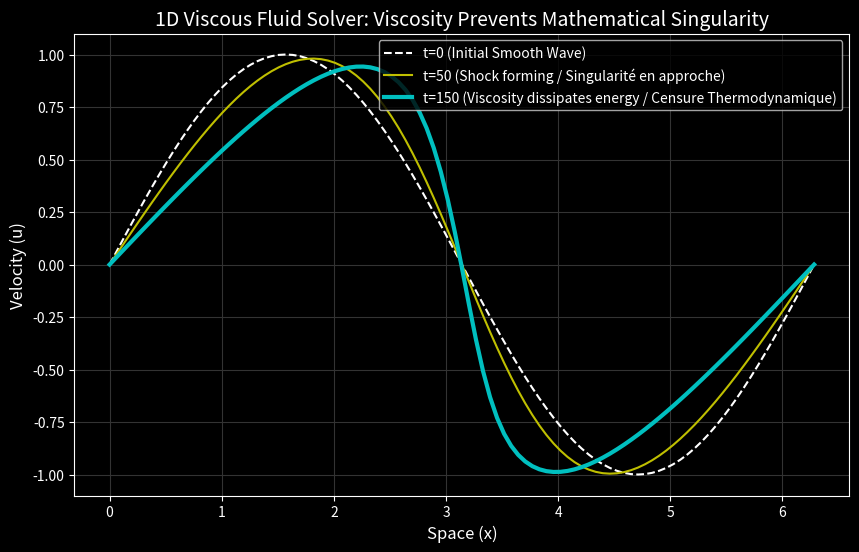

This chart was generated by the following Python code:
import numpy as np
import matplotlib.pyplot as plt

# --- 1D Viscous Burgers' Equation Solver (Small LeanFlow Concept) ---
# du/dt + u * du/dx = nu * d^2u/dx^2

nx = 101       # Number of spatial grid points
dx = 2 * np.pi / (nx - 1)
nt = 150       # Number of time steps
dt = 0.005     # Time step size
nu = 0.05      # Viscosity (Physical limit / Thermodynamic Censorship)

x = np.linspace(0, 2 * np.pi, nx)
u = np.sin(x)  # Initial condition: Smooth wave
u_history = [u.copy()]

for n in range(nt):
    un = u.copy()
    for i in range(1, nx - 1):
        # Convection term (creates singularity) + Diffusion term (Censorship)
        u[i] = un[i] - un[i] * dt / dx * (un[i] - un[i-1]) + nu * dt / dx**2 * (un[i+1] - 2 * un[i] + un[i-1])
    
    # Periodic boundary conditions
    u[0] = un[0] - un[0] * dt / dx * (un[0] - un[-2]) + nu * dt / dx**2 * (un[1] - 2 * un[0] + un[-2])
    u[-1] = u[0]
    u_history.append(u.copy())

print("Simulation completed! / Simulation terminée! / 模拟完成！")


# Plotting the results over time
plt.figure(figsize=(10, 6))
plt.style.use('dark_background')
plt.plot(x, u_history[0], 'w--', label='t=0 (Initial Smooth Wave)')
plt.plot(x, u_history[50], 'y-', label='t=50 (Shock forming / Singularité en approche)')
plt.plot(x, u_history[-1], 'c-', linewidth=3, label='t=150 (Viscosity dissipates energy / Censure Thermodynamique)')

plt.title('1D Viscous Fluid Solver: Viscosity Prevents Mathematical Singularity', fontsize=14)
plt.xlabel('Space (x)', fontsize=12)
plt.ylabel('Velocity (u)', fontsize=12)
plt.legend(facecolor='black')
plt.grid(color='#333333')
plt.show()
